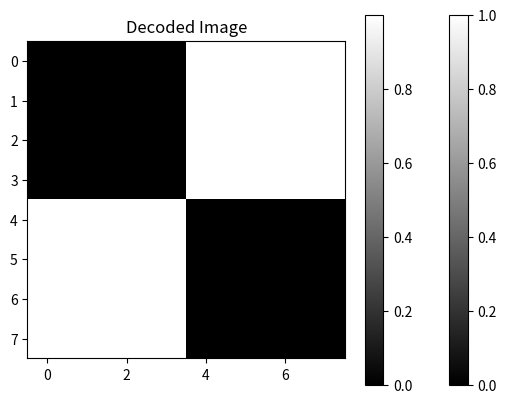
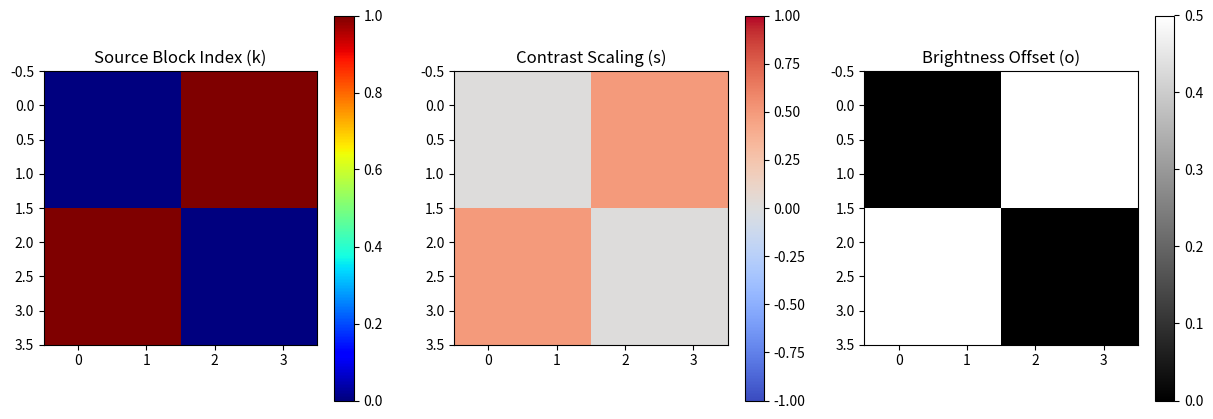

Python code for these plots, in order:
import numpy as np
import matplotlib.pyplot as plt 

I = np.array([
    [0,0,0,0,1,1,1,1],
    [0,0,0,0,1,1,1,1],
    [0,0,0,0,1,1,1,1],
    [0,0,0,0,1,1,1,1],
    [1,1,1,1,0,0,0,0],
    [1,1,1,1,0,0,0,0],
    [1,1,1,1,0,0,0,0],
    [1,1,1,1,0,0,0,0],
], dtype=float)

plt.imshow(I,cmap = 'gray')
plt.title('Original image')
plt.colorbar()
plt.show()

N = I.shape[0]  #The height of the image
M = I.shape[1]  #The width of the image
block_size = 2

def extract_block(img, block_size):
    blocks = []
    N = img.shape[0]  #The height of the image
    M = img.shape[1]  #The width of the image
    for i in range(0,N, block_size):
        for j in range(0,M, block_size):
            blocks.append(img[i:i+block_size, j:j+block_size])
    return blocks

range_blocks = extract_block(I,2)
domain_blocks = extract_block(I,4)

def downscale(block):
    return block.reshape(2,2,2,2).mean(axis=(2,3))

def fit_affine(D, R):
    d = D.flatten()
    r = R.flatten()
    
    A = np.vstack([d, np.ones(len(d))]).T
    s, o = np.linalg.lstsq(A, r, rcond=None)[0]
    return s, o

ifs = []

for R in range_blocks:
    best_error = np.inf
    best_map = None

    for k, D in enumerate(domain_blocks):
        D_small = downscale(D)
        s, o = fit_affine(D_small, R)
        approx = s * D_small + o
        error = np.linalg.norm(R - approx)

        if error < best_error:
            best_error = error
            best_map = (k, s, o)

    ifs.append(best_map)
J = np.random.rand(8,8)

def decode(ifs, domain_blocks, n_iter=10):
    img = np.random.rand(8,8)

    for _ in range(n_iter):
        new_img = np.zeros_like(img)
        idx = 0

        for i in range(0, 8, 2):
            for j in range(0, 8, 2):
                k, s, o = ifs[idx]
                D = extract_block(img, 4)[k]
                D_small = downscale(D)
                new_img[i:i+2, j:j+2] = s * D_small + o
                idx += 1

        img = new_img

    return img

J = decode(ifs, domain_blocks, n_iter=15)

plt.imshow(J, cmap="gray")
plt.title("Decoded Image")
plt.colorbar()
plt.show()



# 1. Define grid dimensions 
# (You need the original image dimensions N, M and block_size)
grid_h = N // block_size
grid_w = M // block_size

# 2. Unpack the tuples
# ifs is a list of tuples: (index, contrast, offset)
indices = [item[0] for item in ifs]
contrasts = [item[1] for item in ifs]
offsets = [item[2] for item in ifs]

# 3. Reshape into 2D grids
map_k = np.array(indices).reshape(grid_h, grid_w)
map_s = np.array(contrasts).reshape(grid_h, grid_w)
map_o = np.array(offsets).reshape(grid_h, grid_w)

# 4. Plot
fig, ax = plt.subplots(1, 3, figsize=(15, 5))

# Plot Source Index Map
im1 = ax[0].imshow(map_k, cmap='jet')
ax[0].set_title("Source Block Index (k)")
plt.colorbar(im1, ax=ax[0])

# Plot Contrast Map
im2 = ax[1].imshow(map_s, cmap='coolwarm', vmin=-1, vmax=1)
ax[1].set_title("Contrast Scaling (s)")
plt.colorbar(im2, ax=ax[1])

# Plot Offset Map
im3 = ax[2].imshow(map_o, cmap='gray')
ax[2].set_title("Brightness Offset (o)")
plt.colorbar(im3, ax=ax[2])

plt.show()